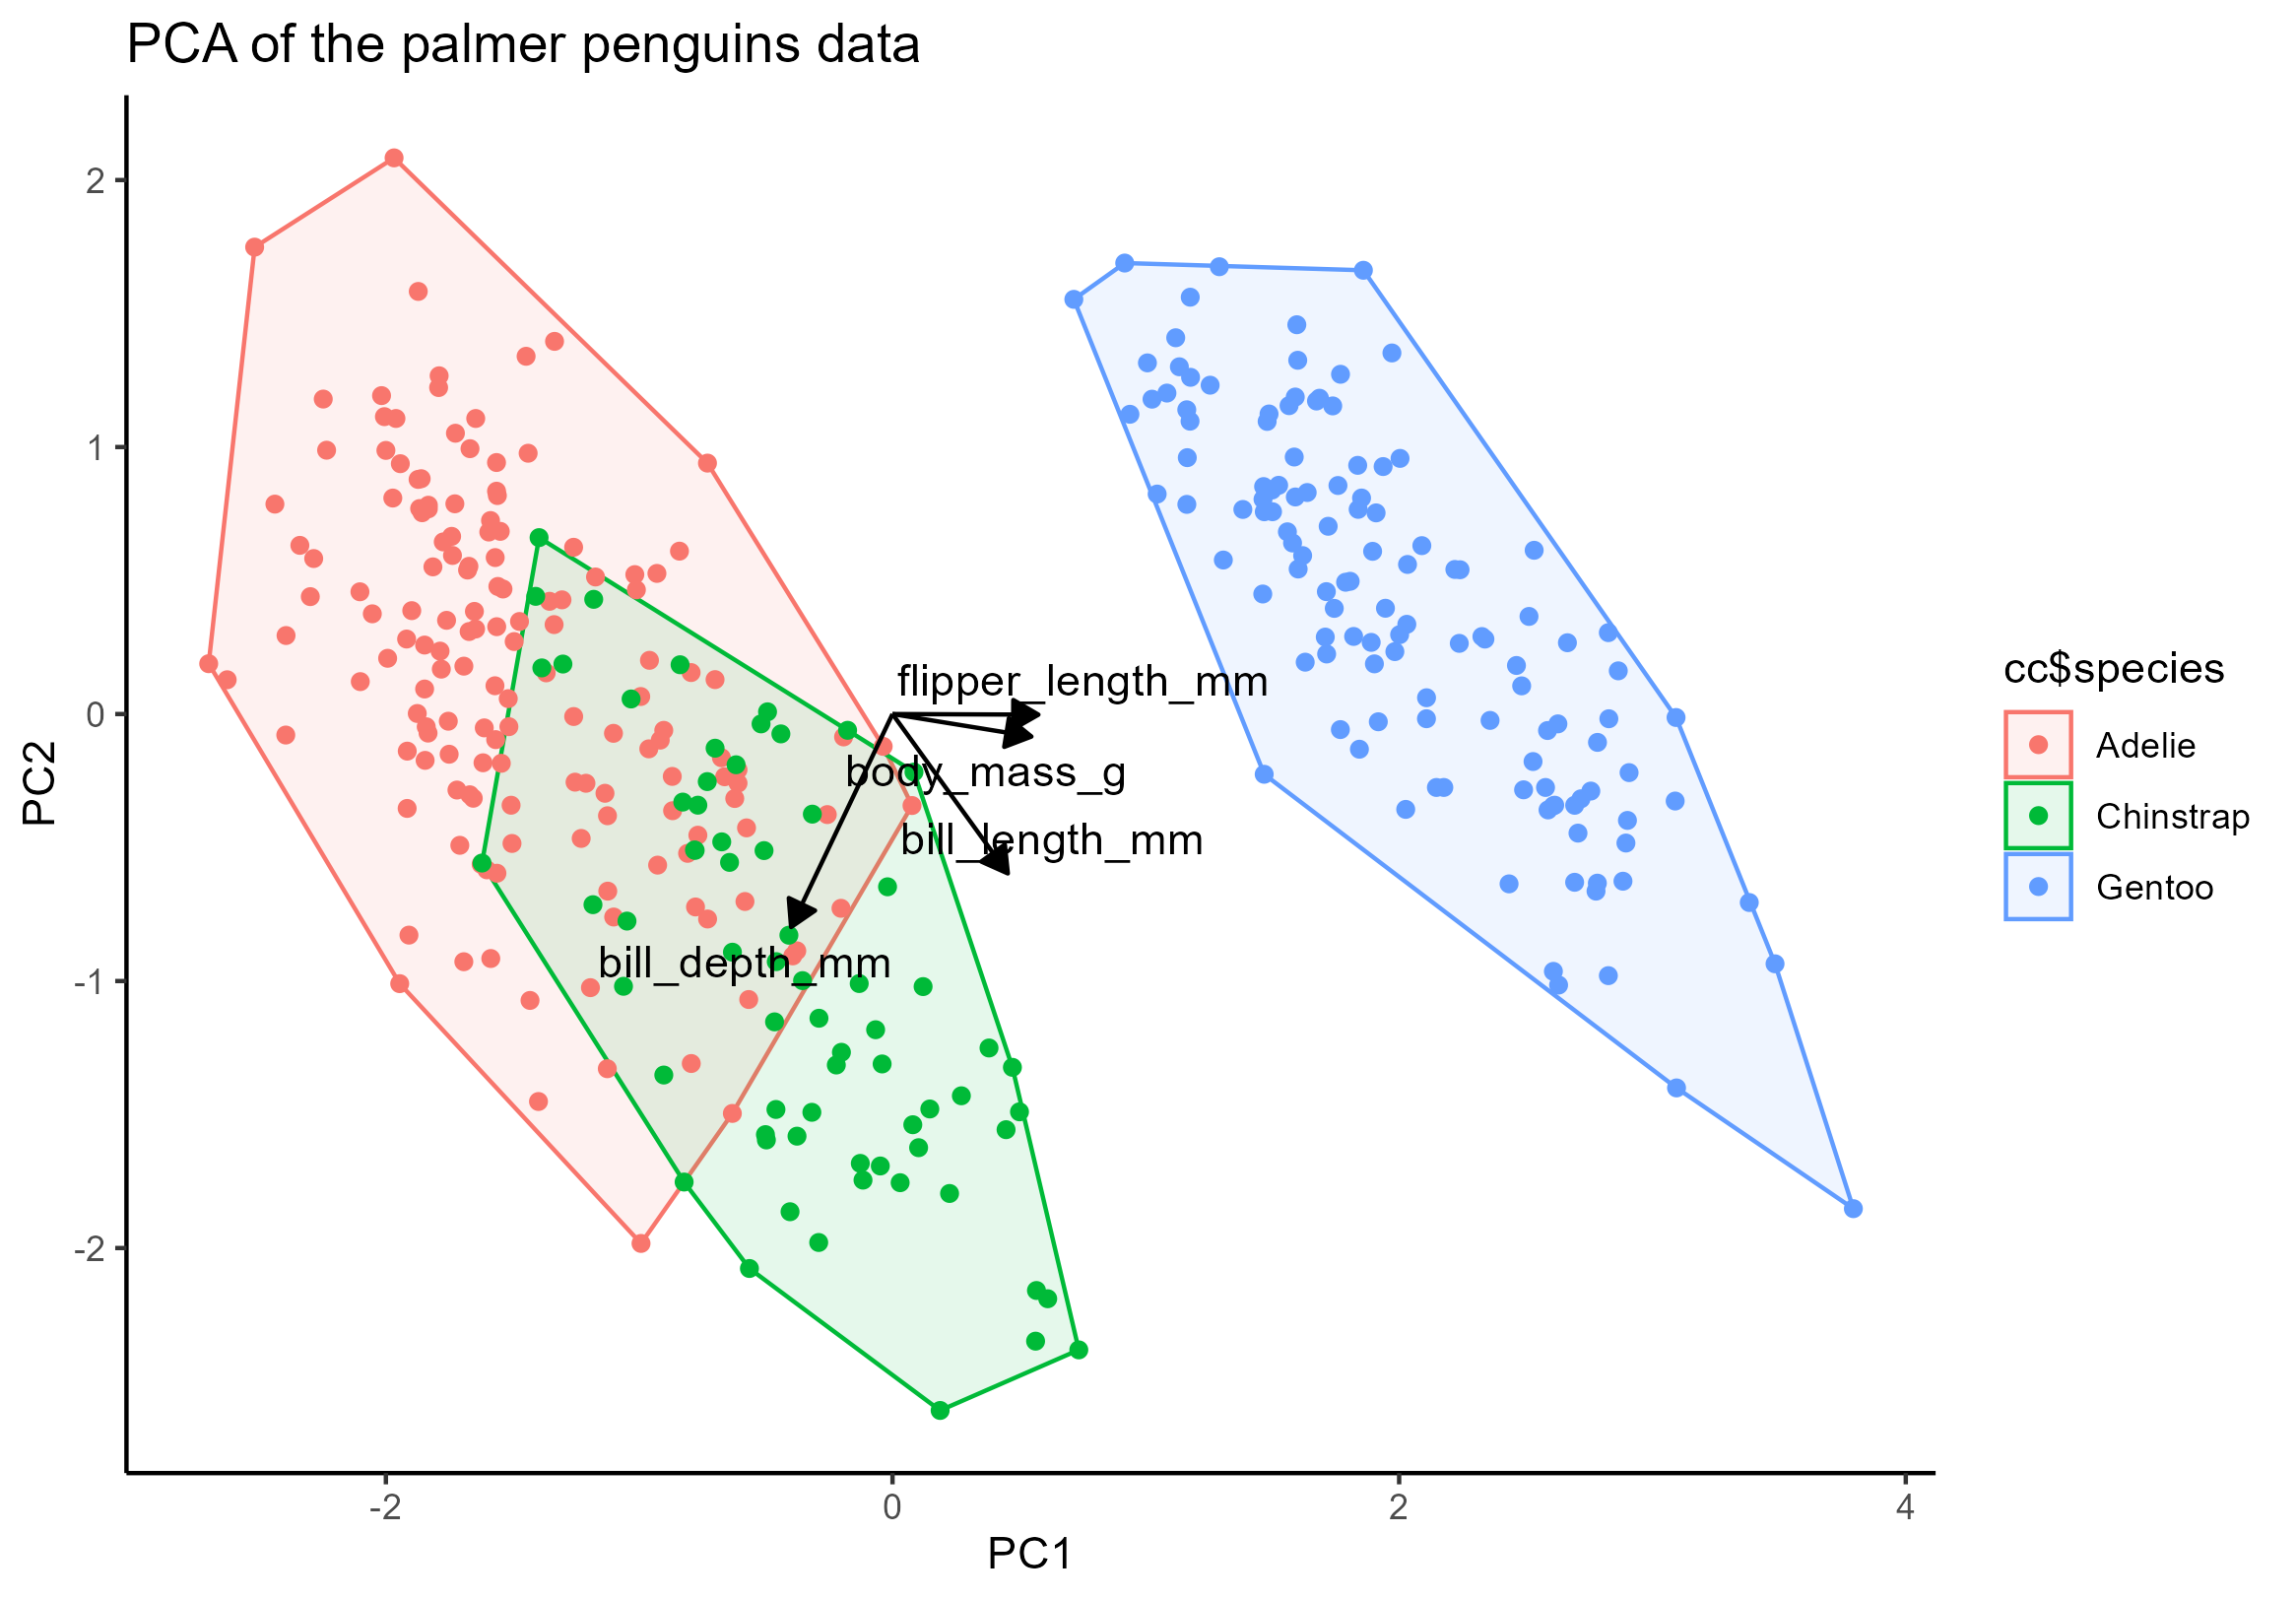

Here is the R script that generated this plot:
library(palmerpenguins)

penguins

cc <- penguins[complete.cases(penguins[, 1:6]),]

pca <- prcomp(cc[, 3:6], scale. = TRUE)

pca$rotation
pca$x


library(tidyverse)

pca$x %>% as.data.frame() %>%
  ggplot(aes(x = PC1, y = PC2)) +
  ggpubr::stat_chull(aes(color = cc$species,
                         fill = cc$species),
                     alpha = 0.1,
                     geom = "polygon") +
  geom_point(aes(col = cc$species)) +
  geom_segment(data = pca$rotation %>% as.data.frame(),
               aes(xend = PC1, yend = PC2, x = 0, y = 0),
               arrow = arrow(type = "closed",
                             length = unit(0.25,"cm"))) +
  ggrepel::geom_text_repel(data = pca$rotation %>% as.data.frame(),
                           aes(x = PC1, y = PC2, label = names(cc)[3:6])) +
  labs(title = "PCA of the palmer penguins data") +
  theme_classic() +
  theme(po)

ggsave("15_multivariate.png")

ggplot(cc, aes(x = flipper_length_mm, y = bill_depth_mm, col = species)) +
  geom_point()
